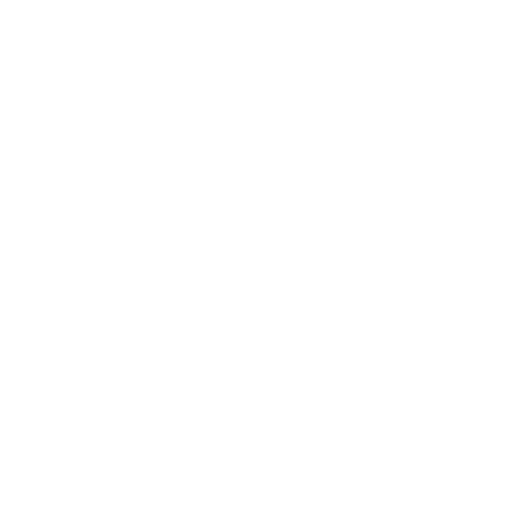
t = 0.00 s
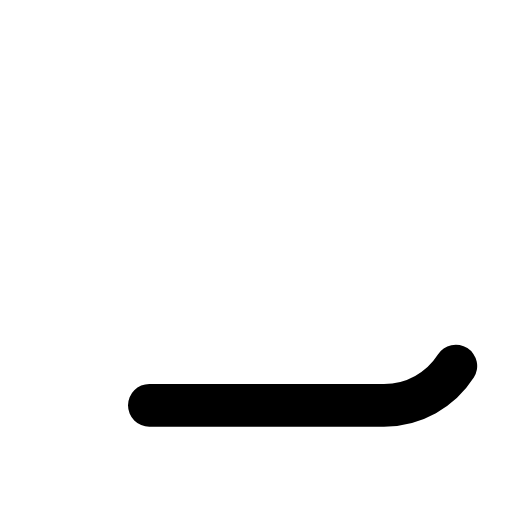
t = 0.15 s
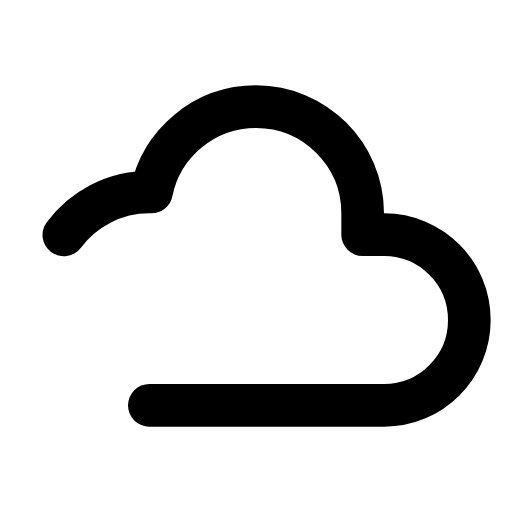
t = 0.45 s
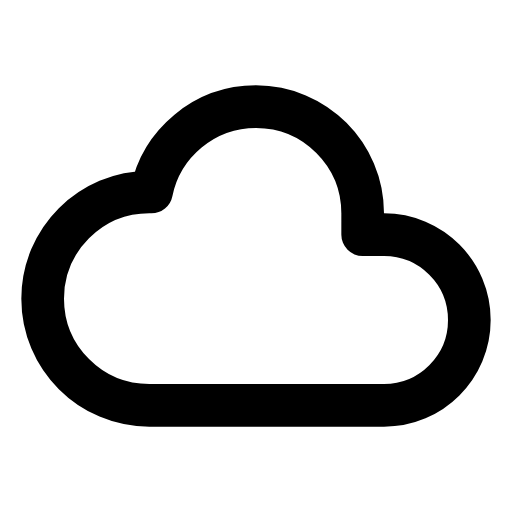
t = 0.60 s
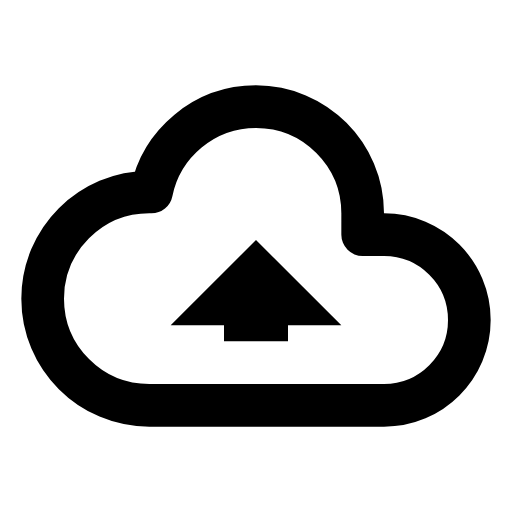
t = 0.82 s
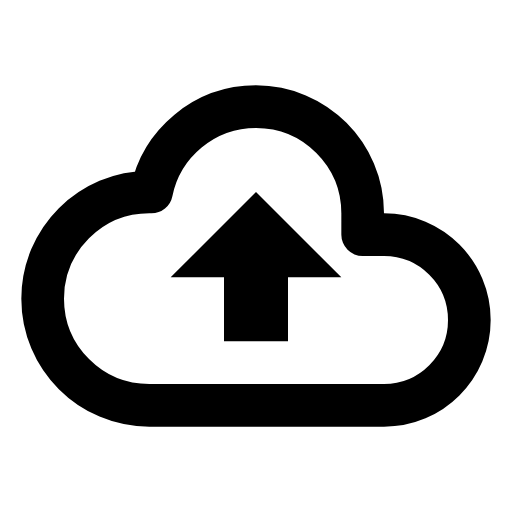
t = 1.00 s

The animated SVG that drew these frames (rendered in a browser with its animation timeline set to each time). Animation: 2 SMIL elements (animate=2); one cycle of 1.00 s.

<svg viewBox="0 0 24 24" xmlns="http://www.w3.org/2000/svg"><path d="M7 19h11c2.21 0 4 -1.79 4 -4c0 -2.21 -1.79 -4 -4 -4h-1v-1c0 -2.76 -2.24 -5 -5 -5c-2.42 0 -4.44 1.72 -4.9 4h-0.1c-2.76 0 -5 2.24 -5 5c0 2.76 2.24 5 5 5Z" stroke="currentColor" fill="none" stroke-width="2" stroke-linecap="round" stroke-linejoin="round" stroke-dasharray="60"><animate attributeName="stroke-dashoffset" dur="0.6s" fill="freeze" values="60;0"/></path><path d="M10.5 16h3v0h2.5l-4 0l-4 0h2.5Z" fill="currentColor"><animate attributeName="d" begin="0.6s" dur="0.4s" fill="freeze" keyTimes="0;0.4;1" values="M10.5 16h3v0h2.5l-4 0l-4 0h2.5Z;M10.5 16h3v0h2.5l-4 -4l-4 4h2.5Z;M10.5 16h3v-3h2.5l-4 -4l-4 4h2.5Z"/></path></svg>
